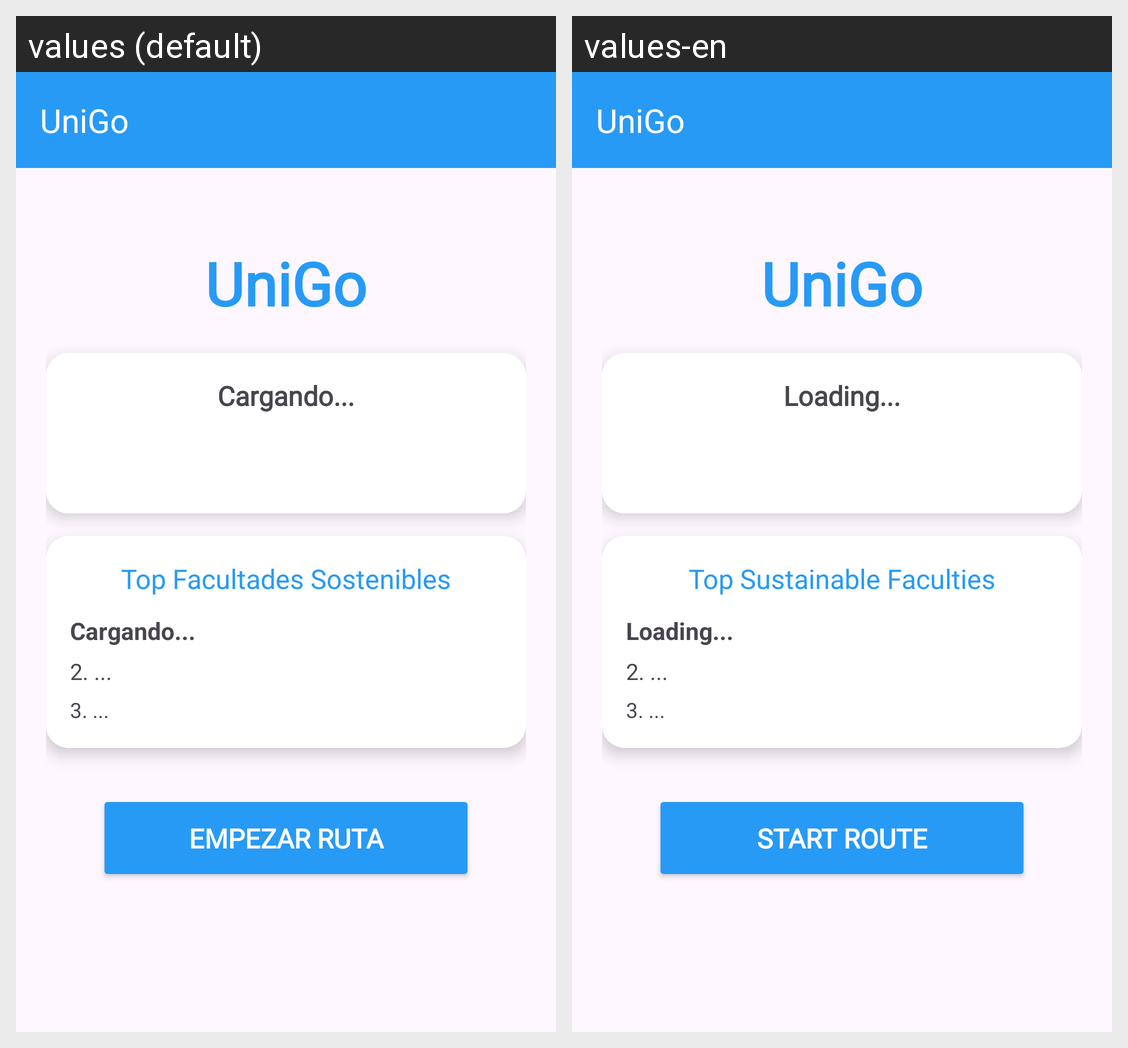

The same Android screen rendered under two of its app's locales, left to right. List the strings drawn on it with the default value and each locale's translation.
Android screen res/layout/activity_main.xml rendered under 2 locales, left to right: values (default), values-en. Device: Nexus 5 (rendered at 1080×1920; each locale shown at half size, 540×960, under a caption strip naming it); theme Theme.Miau.
Strings drawn on this screen, with the default value and each locale's value (text and hints the layout hard-codes, and strings that could not be matched under every locale, appear in the picture but are not listed):

cargando
  values: Cargando...
  values-en: Loading...

to_fac
  values: Top Facultades Sostenibles
  values-en: Top Sustainable Faculties

empruta
  values: Empezar ruta
  values-en: Start route
